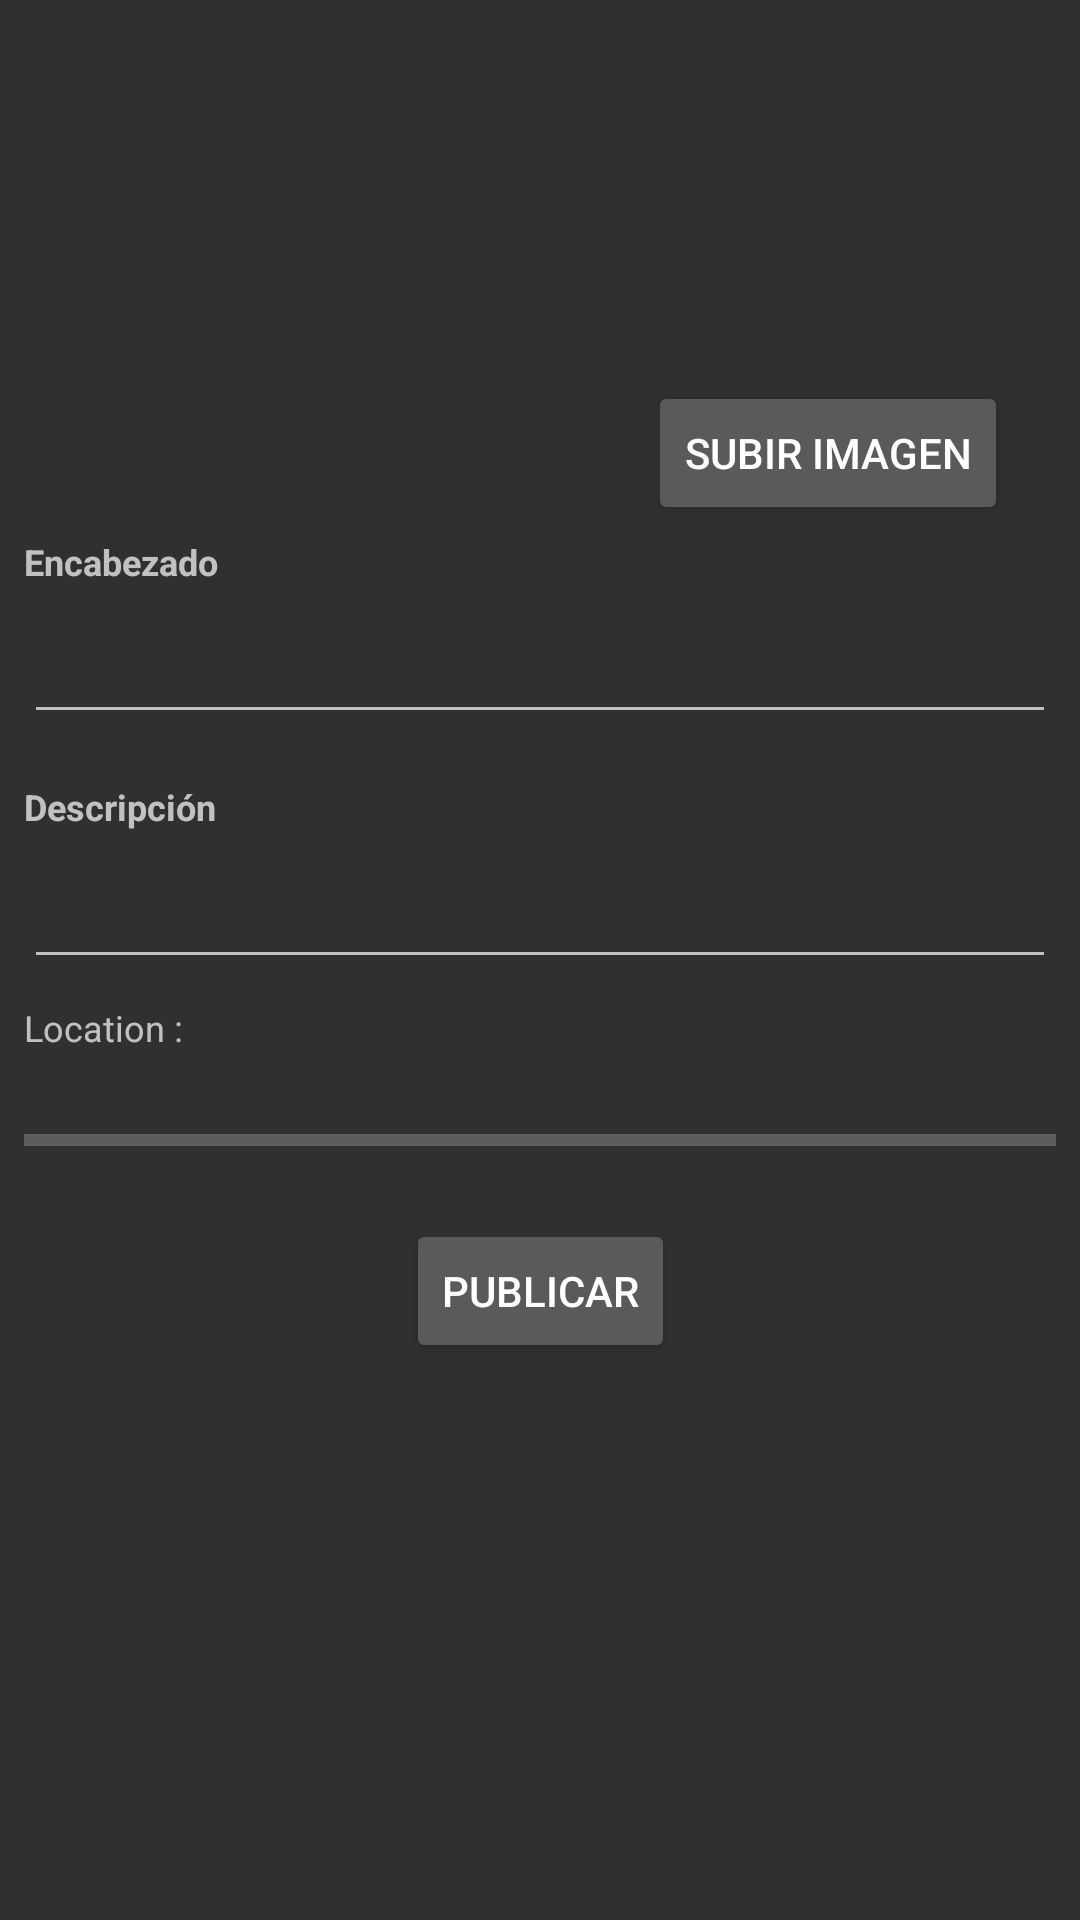

This screen was rendered from an Android layout file. Write that file and the resources it references.
<!-- AndroidManifest.xml: application theme AppTheme -->
<!-- res/layout/fragment_publish.xml -->
<?xml version="1.0" encoding="utf-8"?>
<ScrollView xmlns:android="http://schemas.android.com/apk/res/android"
    xmlns:app="http://schemas.android.com/apk/res-auto"
    xmlns:tools="http://schemas.android.com/tools"
    android:layout_width="match_parent"
    android:layout_height="match_parent"
    tools:context=".PublishFragment">

    
    <android.support.constraint.ConstraintLayout
        android:layout_width="match_parent"
        android:layout_height="match_parent">

        <ImageView
            android:id="@+id/imgFoto"
            android:layout_width="134dp"
            android:layout_height="115dp"
            android:layout_marginEnd="150dp"
            android:layout_marginLeft="8dp"
            android:layout_marginRight="150dp"
            android:layout_marginStart="8dp"
            android:layout_marginTop="16dp"
            app:layout_constraintEnd_toEndOf="parent"
            app:layout_constraintStart_toStartOf="parent"
            app:layout_constraintTop_toTopOf="parent" />

        <ProgressBar
            android:id="@+id/my_progress_bar"
            style="@style/Widget.AppCompat.ProgressBar.Horizontal"
            android:layout_width="match_parent"
            android:layout_height="wrap_content"
            android:layout_marginBottom="8dp"
            android:layout_marginEnd="8dp"
            android:layout_marginLeft="8dp"
            android:layout_marginRight="8dp"
            android:layout_marginStart="8dp"
            android:layout_marginTop="8dp"
            app:layout_constraintBottom_toTopOf="@+id/btnPublicar"
            app:layout_constraintEnd_toEndOf="parent"
            app:layout_constraintStart_toStartOf="parent"
            app:layout_constraintTop_toBottomOf="@+id/txtLoc" />

        <Button
            android:id="@+id/btnLoadFoto"
            android:layout_width="wrap_content"
            android:layout_height="wrap_content"
            android:layout_marginBottom="8dp"
            android:layout_marginEnd="8dp"
            android:layout_marginLeft="24dp"
            android:layout_marginRight="8dp"
            android:layout_marginStart="24dp"
            android:text="Subir Imagen"
            app:layout_constraintBottom_toTopOf="@+id/textView2"
            app:layout_constraintEnd_toEndOf="parent"
            app:layout_constraintStart_toEndOf="@+id/imgFoto"
            app:layout_constraintTop_toBottomOf="@+id/imgFoto" />

        <TextView
            android:id="@+id/textView2"
            android:layout_width="0dp"
            android:layout_height="wrap_content"
            android:layout_marginLeft="8dp"
            android:layout_marginStart="8dp"
            android:layout_marginTop="48dp"
            android:text="Encabezado"
            android:textSize="12sp"
            android:textStyle="bold"
            app:layout_constraintStart_toStartOf="parent"
            app:layout_constraintTop_toBottomOf="@+id/imgFoto" />

        <EditText
            android:id="@+id/txtEnc"
            android:layout_width="0dp"
            android:layout_height="wrap_content"
            android:layout_marginEnd="8dp"
            android:layout_marginLeft="8dp"
            android:layout_marginRight="8dp"
            android:layout_marginStart="8dp"
            android:layout_marginTop="8dp"
            android:ems="10"
            android:inputType="textPersonName"
            app:layout_constraintEnd_toEndOf="parent"
            app:layout_constraintStart_toStartOf="parent"
            app:layout_constraintTop_toBottomOf="@+id/textView2" />

        <TextView
            android:id="@+id/textView3"
            android:layout_width="wrap_content"
            android:layout_height="wrap_content"
            android:layout_marginLeft="8dp"
            android:layout_marginStart="8dp"
            android:layout_marginTop="16dp"
            android:text="Descripción"
            android:textSize="12sp"
            android:textStyle="bold"
            app:layout_constraintStart_toStartOf="parent"
            app:layout_constraintTop_toBottomOf="@+id/txtEnc" />

        <EditText
            android:id="@+id/txtDesc"
            android:layout_width="0dp"
            android:layout_height="wrap_content"
            android:layout_marginEnd="8dp"
            android:layout_marginLeft="8dp"
            android:layout_marginRight="8dp"
            android:layout_marginStart="8dp"
            android:layout_marginTop="8dp"
            android:ems="10"
            android:inputType="textMultiLine"
            android:maxLength="140"
            app:layout_constraintEnd_toEndOf="parent"
            app:layout_constraintStart_toStartOf="parent"
            app:layout_constraintTop_toBottomOf="@+id/textView3" />

        <Button
            android:id="@+id/btnPublicar"
            android:layout_width="wrap_content"
            android:layout_height="wrap_content"
            android:layout_marginBottom="8dp"
            android:layout_marginEnd="8dp"
            android:layout_marginLeft="8dp"
            android:layout_marginRight="8dp"
            android:layout_marginStart="8dp"
            android:layout_marginTop="80dp"
            android:text="publicar"
            app:layout_constraintBottom_toBottomOf="parent"
            app:layout_constraintEnd_toEndOf="parent"
            app:layout_constraintStart_toStartOf="parent"
            app:layout_constraintTop_toBottomOf="@+id/txtDesc" />

        <TextView
            android:id="@+id/txtLocation"
            android:layout_width="wrap_content"
            android:layout_height="wrap_content"
            android:layout_marginLeft="8dp"
            android:layout_marginStart="8dp"
            android:layout_marginTop="8dp"
            android:text="Location :"
            android:textSize="12sp"
            app:layout_constraintStart_toStartOf="parent"
            app:layout_constraintTop_toBottomOf="@+id/txtDesc" />

        <TextView
            android:id="@+id/txtLoc"
            android:layout_width="0dp"
            android:layout_height="wrap_content"
            android:layout_marginEnd="8dp"
            android:layout_marginLeft="8dp"
            android:layout_marginRight="8dp"
            android:layout_marginStart="8dp"
            android:layout_marginTop="8dp"
            app:layout_constraintEnd_toEndOf="parent"
            app:layout_constraintStart_toEndOf="@+id/txtLocation"
            app:layout_constraintTop_toBottomOf="@+id/txtDesc" />
    </android.support.constraint.ConstraintLayout>
</ScrollView>
<!-- resources referenced by this layout -->
<resources>
  <style name="AppTheme" parent="Theme.AppCompat.NoActionBar">
          
          <item name="colorPrimary">@color/colorPrimary</item>
          <item name="colorPrimaryDark">@color/colorPrimaryDark</item>
          <item name="colorAccent">@color/colorAccent</item>
      </style>
  <color name="colorPrimary">#73e8ff</color>
  <color name="colorPrimaryDark">#0086c3</color>
  <color name="colorAccent">#494949</color>
</resources>
